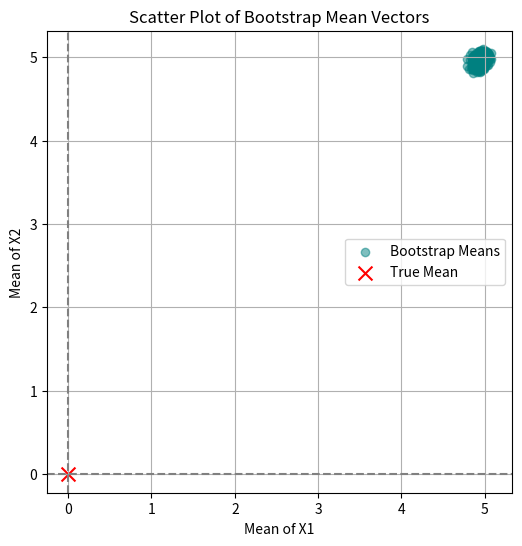
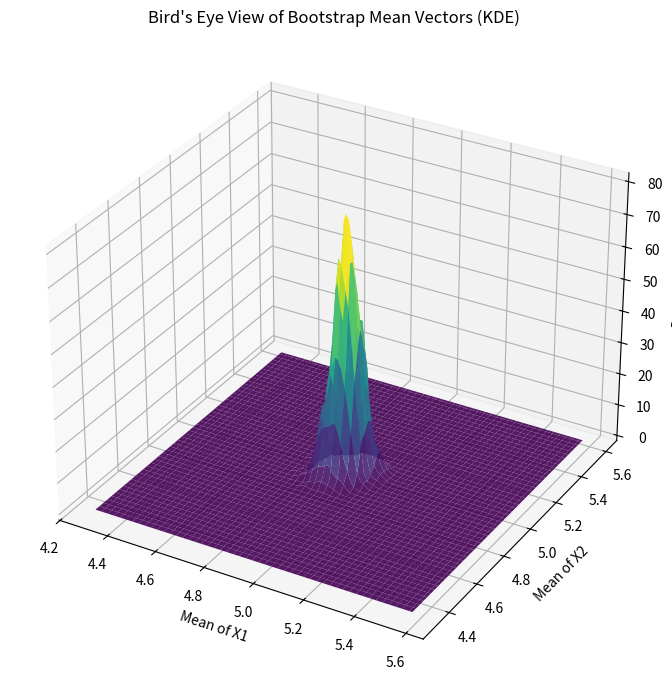
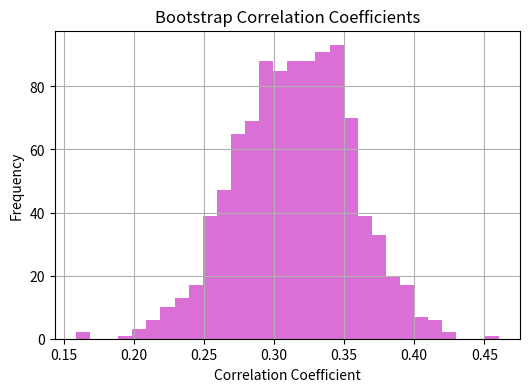
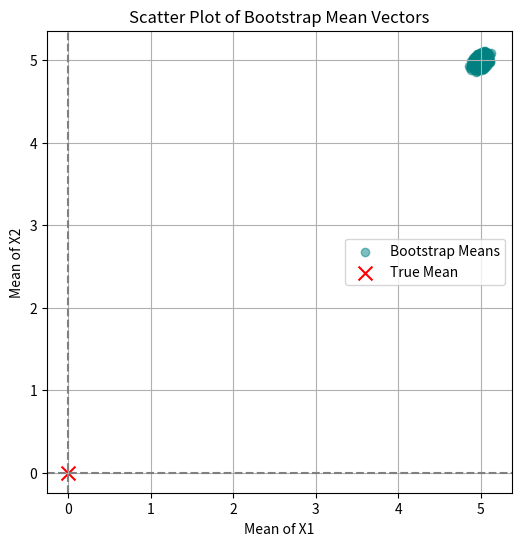
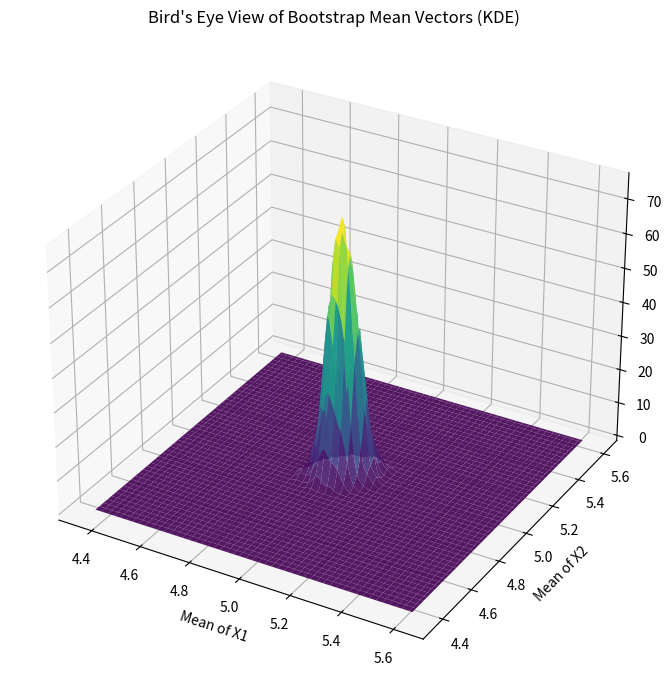
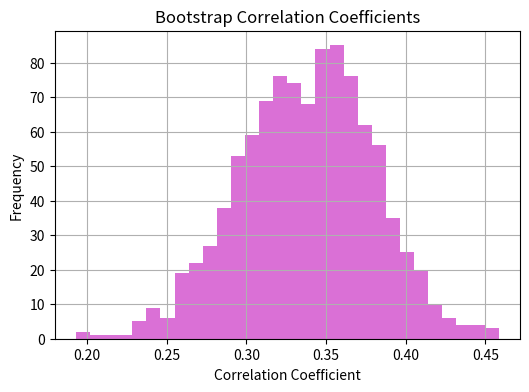
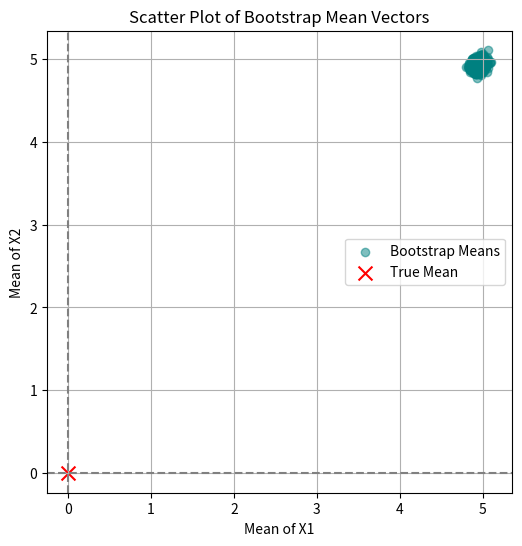
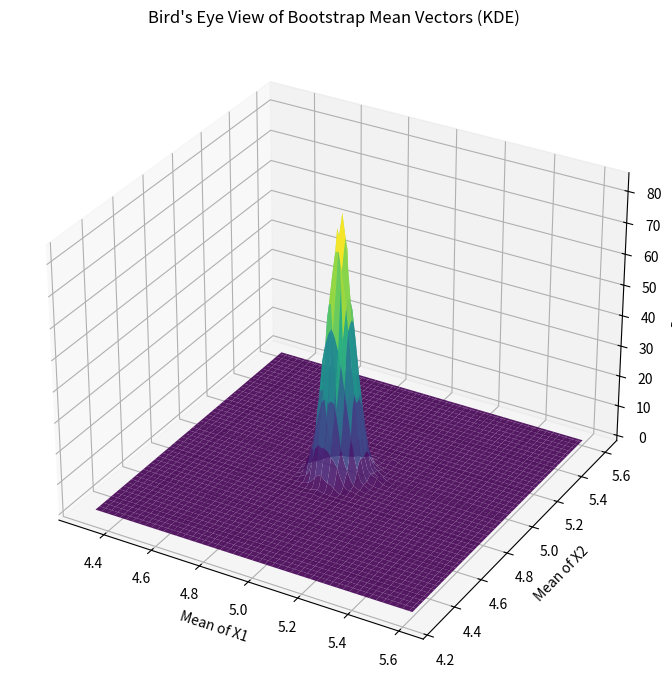
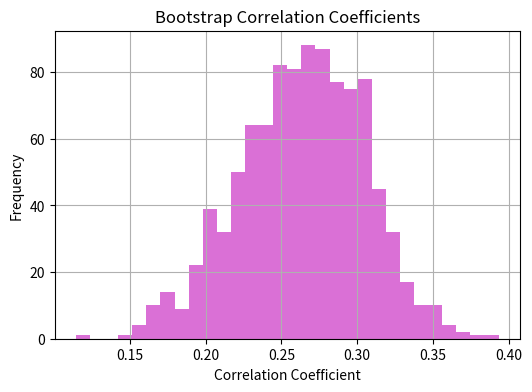
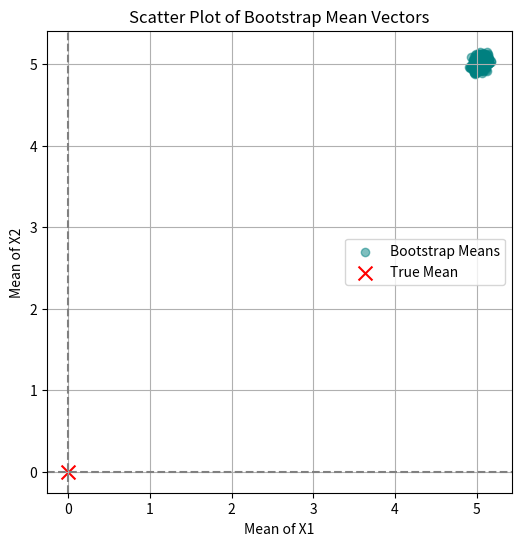
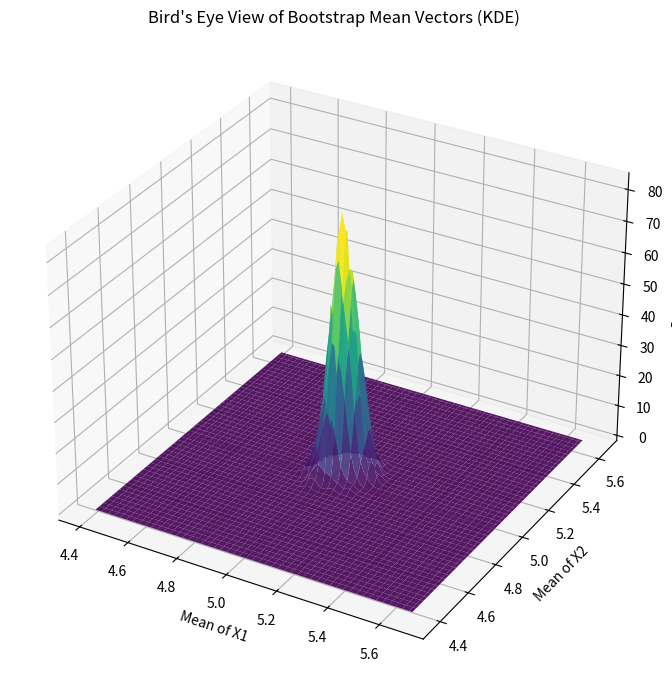
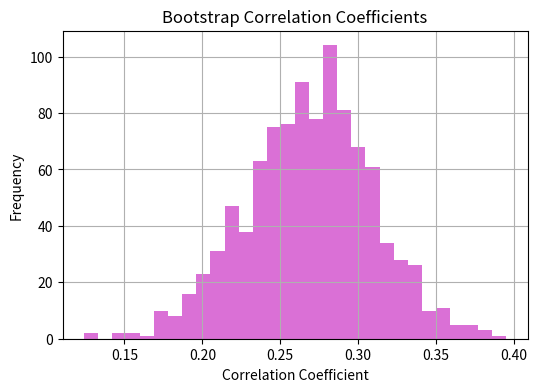
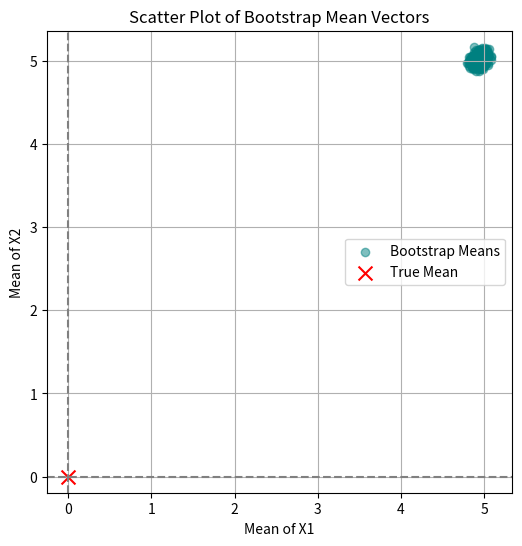
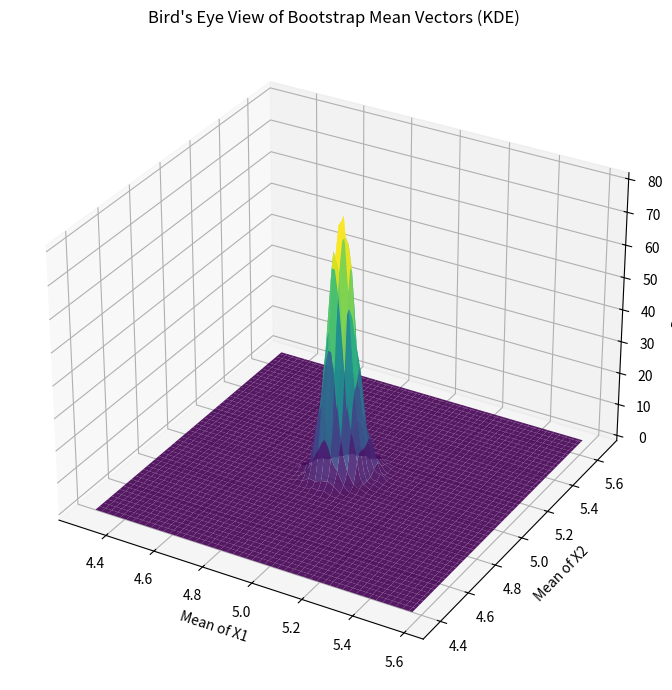
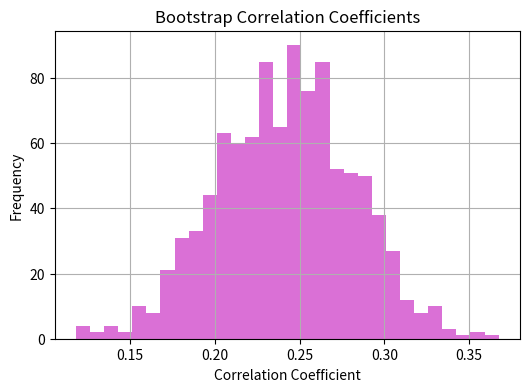

Reproduce these figures in Python, in order.
import numpy as np
import matplotlib.pyplot as plt
import statistics


np.random.seed(42) # 乱数生成用のシードを設定
ite = 5 # 乱数生成の回数

# 2次元正規分布の平均ベクトルと共分散行列を設定
original_mean = [5, 5]  # 平均ベクトル
original_cov = [[1, 0.3], [0.3, 1]]  # 共分散行列（相関あり）

random_seed = np.random.randint(0, 10000, ite)  # ランダムな整数値をシード値として取得.例えば 0 〜 9999 の間の整数をite個生成
print("random_seed", random_seed) # 乱数シード値の確認

def bootstrap(data, num_dataset):
    """
    ブートストラップサンプリングを行う関数
    :param data: 元データ
    :param n_samples: サンプリング回数
    :return: ブートストラップサンプル
    """
    len_data = len(data)  # 元データのサイズ
    bootstrap_samples = []  # ブートストラップサンプルを格納する配列

    for i in range(num_dataset):
        indices = np.random.choice(len_data, size=len_data, replace=True)  # リサンプリングし、インデックスを取得
        bootstrap_samples.append(data[indices])   # サンプルを格納
    bootstrap_samples = np.array(bootstrap_samples)  # リストをNumPy配列に変換

    return bootstrap_samples


    
num_dataset = 1000 # サンプリング回数
dataset_size = 500 # 元データのサイズ 
    
for seed in np.nditer(random_seed):
    print("############################################")
    print("Random Seed:", seed) # 開始の合図
    print("############################################")
    np.random.seed(seed) # 取得した乱数を新しいシード値として設定
    data = np.random.multivariate_normal(original_mean, original_cov, size=dataset_size) # 学習元データの生成 (50, 2)
    print("data.shape", data.shape) # (50, 2)

    # 学習元データを可視化する
    # plt.hist(data, bins=20, alpha=0.7, color='blue', label='Original Data') # 元データのヒストグラム
    # plt.title("Original Data") # グラフの装飾
    # plt.xlabel("Value")
    # plt.ylabel("Frequency") 
    # plt.legend() # 凡例表示
    # plt.grid(True) # グリッド表示
    # plt.show() # 描画



    # ブートストラップ処理
    bootstrap_samples = bootstrap(data, num_dataset) # ブートストラップサンプリングの実行, n_samples個のデータセットを作成
    print("bootstrap_samples.shape", bootstrap_samples.shape) # (1000, 50, 2)
    # ---------------------統計量制御---------------------
    bootstrap_mean_vecs = np.mean(bootstrap_samples, axis=1) # 各ブートストラップサンプルの平均ベクトル（1000, 2）
    bootstrap_cov_mats = np.array([np.cov(sample.T) for sample in bootstrap_samples]) # 各ブートストラップサンプルの共分散行列（1000, 2, 2）
    bootstrap_corr_coefs = np.array([np.corrcoef(sample.T)[0, 1] for sample in bootstrap_samples]) # 各ブートストラップサンプルの相関係数（1000,）

    # サイズの確認
    # print("Bootstrap Mean Vector", bootstrap_mean_vecs.shape) # 平均ベクトル
    # print("Bootstrap Covariance Matrix", bootstrap_cov_mats.shape) # 共分散行列
    # print("Bootstrap Correlation Coefficient", bootstrap_corr_coefs.shape) # 相関係数

    # 代表値を出力
    print("平均ベクトルの平均:", np.mean(bootstrap_mean_vecs, axis=0))
    print("共分散行列の平均:\n", np.mean(bootstrap_cov_mats, axis=0))
    print("相関係数の平均:", np.mean(bootstrap_corr_coefs))





    # 平均ベクトルの分布
    
    plt.figure(figsize=(6, 6))
    plt.scatter(bootstrap_mean_vecs[:, 0], bootstrap_mean_vecs[:, 1], alpha=0.5, color='teal', label='Bootstrap Means')

    # 原点を基準として赤十字
    plt.axhline(0, color='gray', linestyle='--')
    plt.axvline(0, color='gray', linestyle='--')
    plt.scatter(0, 0, color='red', marker='x', s=100, label='True Mean')

    plt.xlabel('Mean of X1')
    plt.ylabel('Mean of X2')
    plt.title('Scatter Plot of Bootstrap Mean Vectors')
    plt.legend()
    plt.grid(True)
    plt.axis('equal')
    plt.show()



    from scipy.stats import gaussian_kde
    from mpl_toolkits.mplot3d import Axes3D  # 必要

    # カーネル密度推定
    kde = gaussian_kde(bootstrap_mean_vecs.T)

    # グリッド生成
    x = np.linspace(np.min(bootstrap_mean_vecs[:, 0]) - 0.5, np.max(bootstrap_mean_vecs[:, 0]) + 0.5, 100)
    y = np.linspace(np.min(bootstrap_mean_vecs[:, 1]) - 0.5, np.max(bootstrap_mean_vecs[:, 1]) + 0.5, 100)
    X, Y = np.meshgrid(x, y)
    positions = np.vstack([X.ravel(), Y.ravel()])
    Z = kde(positions).reshape(X.shape)

    # 3Dプロット
    fig = plt.figure(figsize=(10, 7))
    ax = fig.add_subplot(111, projection='3d')
    ax.plot_surface(X, Y, Z, cmap='viridis', edgecolor='none', alpha=0.9)

    ax.set_xlabel('Mean of X1')
    ax.set_ylabel('Mean of X2')
    ax.set_zlabel('Density')
    ax.set_title('Bird\'s Eye View of Bootstrap Mean Vectors (KDE)')
    plt.tight_layout()
    plt.show()




    # 相関係数の分布
    plt.figure(figsize=(6, 4))
    plt.hist(bootstrap_corr_coefs, bins=30, color='orchid')
    plt.title('Bootstrap Correlation Coefficients')
    plt.xlabel('Correlation Coefficient')
    plt.ylabel('Frequency')
    plt.grid(True)
    plt.show()




    # 終了の合図
    print("############################################")
    print("End")
    print("############################################")

    # 改行
    print("\n")